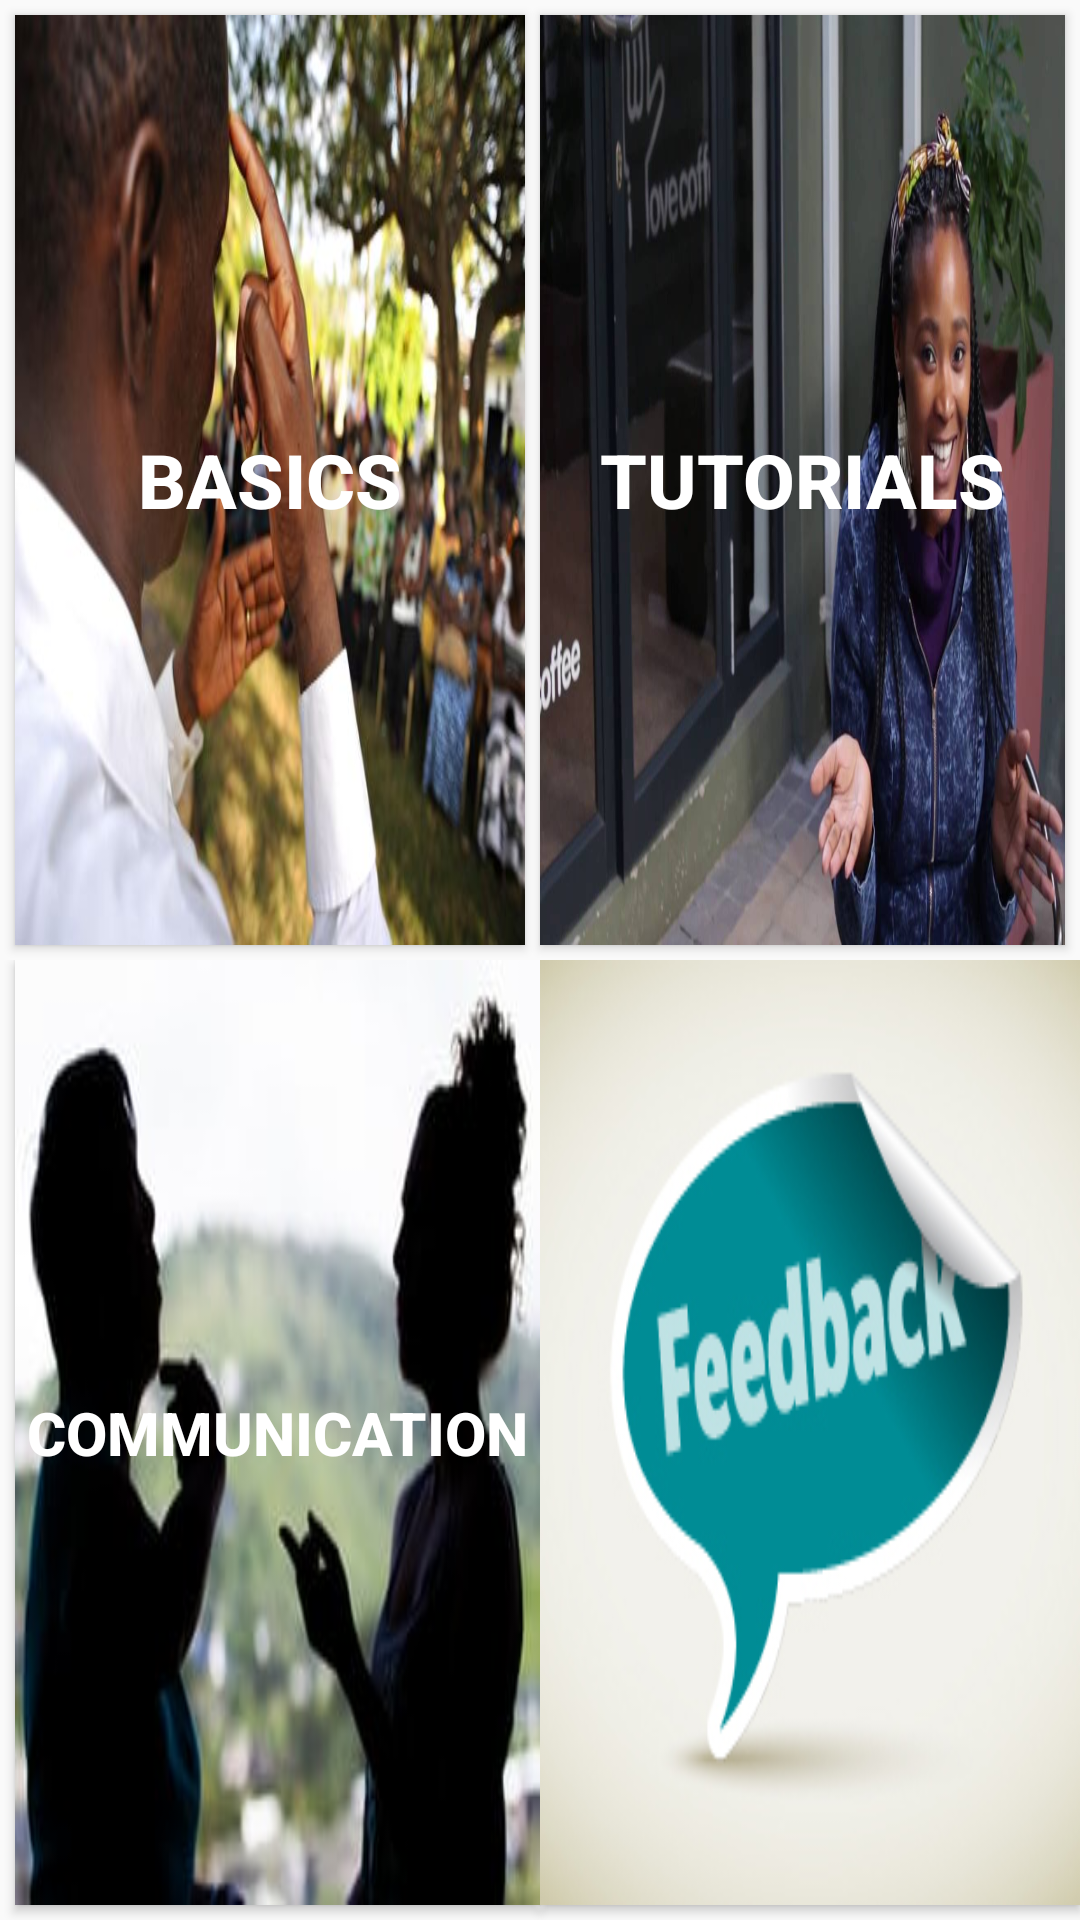

This screen was rendered from an Android layout file. Write that file and the resources it references.
<!-- AndroidManifest.xml: application theme AppTheme -->
<!-- res/layout/activity_main.xml -->
<?xml version="1.0" encoding="utf-8"?>
<LinearLayout xmlns:android="http://schemas.android.com/apk/res/android"
    android:layout_width="match_parent"
    android:layout_height="match_parent"
    android:orientation="vertical" >

    <LinearLayout
        android:layout_width="match_parent"
        android:layout_height="match_parent"
        android:layout_weight="1.0"

        android:orientation="horizontal" >

        <Button
            android:id="@+id/button1"
            android:layout_width="match_parent"
            android:layout_height="match_parent"
            android:background="@drawable/basic"
            android:textColor="#fff"
            android:textStyle="bold"
            android:textSize="25dp"
            android:layout_margin="5dp"
            android:layout_weight="1.0"
            android:text="Basics" />

        <Button
            android:id="@+id/button2"
            android:layout_width="match_parent"
            android:layout_height="match_parent"
            android:background="@drawable/tut"
            android:textColor="#fff"
            android:layout_marginRight="5dp"
            android:layout_marginTop="5dp"
            android:layout_marginBottom="5dp"
            android:textStyle="bold"
            android:textSize="25dp"
            android:layout_weight="1.0"
            android:text="Tutorials" />

    </LinearLayout>

    <LinearLayout
        android:layout_width="match_parent"
        android:layout_height="match_parent"
        android:layout_weight="1.0"
        android:orientation="horizontal" >


        <Button
            android:id="@+id/button3"
            android:layout_width="match_parent"
            android:layout_height="match_parent"
            android:background="@drawable/com"
            android:textColor="#fff"
            android:textStyle="bold"
            android:layout_marginLeft="5dp"
            android:layout_marginBottom="5dp"
            android:textSize="20dp"
            android:layout_weight="1.0"
            android:text="Communication" />

        <Button
            android:id="@+id/button4"
            android:layout_width="match_parent"
            android:layout_height="match_parent"
            android:layout_weight="1.0"
            android:textColor="#fff"
            android:textStyle="bold"
            android:layout_marginBottom="5dp"

            android:textSize="25dp"
            android:background="@drawable/feedback"/>

    </LinearLayout>
</LinearLayout>
<!-- resources referenced by this layout -->
<resources>
  <!-- drawable basic: jpg bitmap (drawable, 33929 bytes) -->
  <!-- drawable com: jpg bitmap (drawable, 10612 bytes) -->
  <!-- drawable feedback: jpg bitmap (drawable, 29579 bytes) -->
  <!-- drawable tut: jpg bitmap (drawable, 69399 bytes) -->
  <style name="AppTheme" parent="Theme.AppCompat.Light.DarkActionBar">
          
  
      </style>
</resources>
